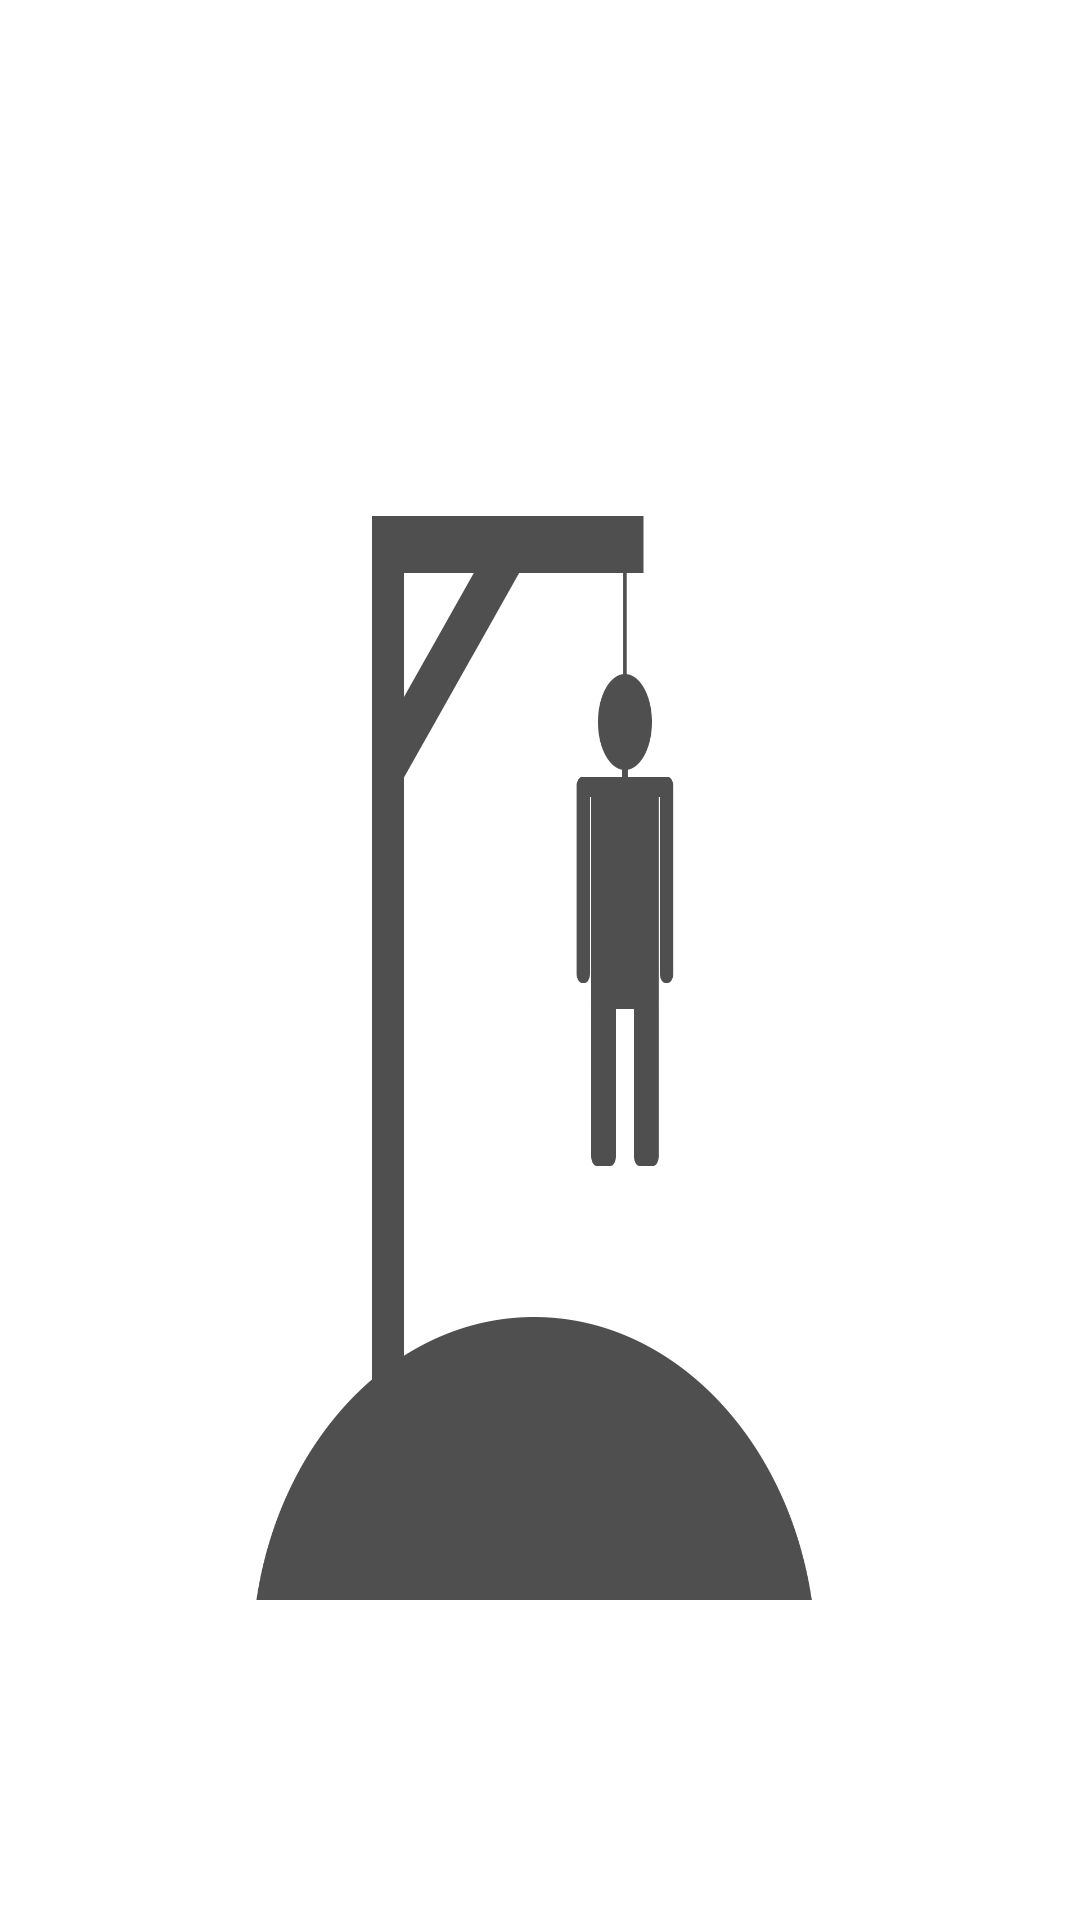

Layout XML and referenced resources for this Android screen:
<!-- AndroidManifest.xml: activity theme AppTheme.NoActionBar -->
<!-- res/layout/activity_welcome.xml -->
<?xml version="1.0" encoding="utf-8"?>
<androidx.constraintlayout.widget.ConstraintLayout
    xmlns:android="http://schemas.android.com/apk/res/android"
    xmlns:app="http://schemas.android.com/apk/res-auto"
    android:layout_height="match_parent"
    android:layout_width="match_parent"
    android:background="#FFFFFF">

    <ImageView
        android:id="@+id/imageView"
        android:layout_width="match_parent"
        android:layout_height="match_parent"
        android:background="@drawable/ic_launcher"
        android:contentDescription="@string/imageViewStart"
        app:layout_constraintStart_toStartOf="parent"
        app:layout_constraintTop_toTopOf="parent"
        app:layout_constraintBottom_toBottomOf="parent"
        app:layout_constraintEnd_toEndOf="parent" />

</androidx.constraintlayout.widget.ConstraintLayout>
<!-- resources referenced by this layout -->
<resources>
  <!-- drawable ic_launcher: png bitmap (drawable, 30082 bytes) -->
  <string name="imageViewStart">StartView</string>
  <style name="AppTheme.NoActionBar">
          <item name="windowActionBar">false</item>
          <item name="windowNoTitle">true</item>
          <item name="android:statusBarColor">@android:color/transparent</item>
      </style>
</resources>
